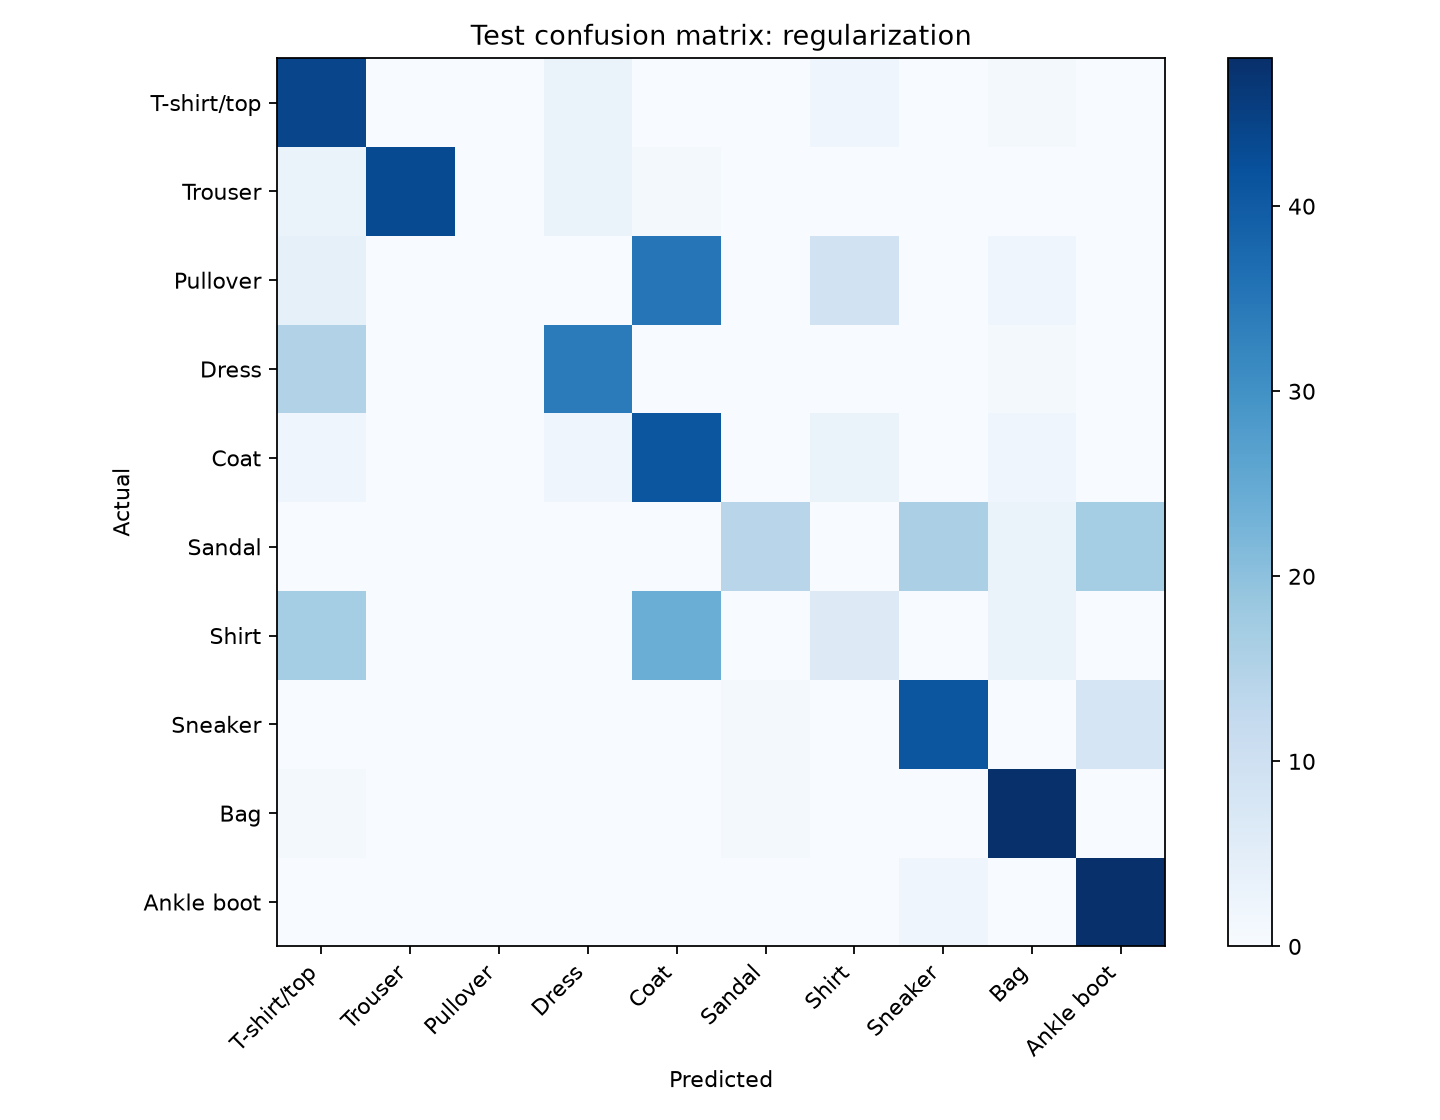

The table this chart was drawn from, first rows:
true/predicted, T-shirt/top, Trouser, Pullover, Dress, Coat, Sandal, Shirt, Sneaker, Bag, Ankle boot
T-shirt/top, 44, 0, 0, 3, 0, 0, 2, 0, 1, 0
Trouser, 3, 43, 0, 3, 1, 0, 0, 0, 0, 0
Pullover, 4, 0, 0, 0, 35, 0, 9, 0, 2, 0
Dress, 15, 0, 0, 34, 0, 0, 0, 0, 1, 0
Coat, 2, 0, 0, 2, 41, 0, 3, 0, 2, 0
Sandal, 0, 0, 0, 0, 0, 14, 0, 16, 3, 17
Shirt, 17, 0, 0, 0, 24, 0, 6, 0, 3, 0
Sneaker, 0, 0, 0, 0, 0, 1, 0, 41, 0, 8
Bag, 1, 0, 0, 0, 0, 1, 0, 0, 48, 0
Ankle boot, 0, 0, 0, 0, 0, 0, 0, 2, 0, 48
